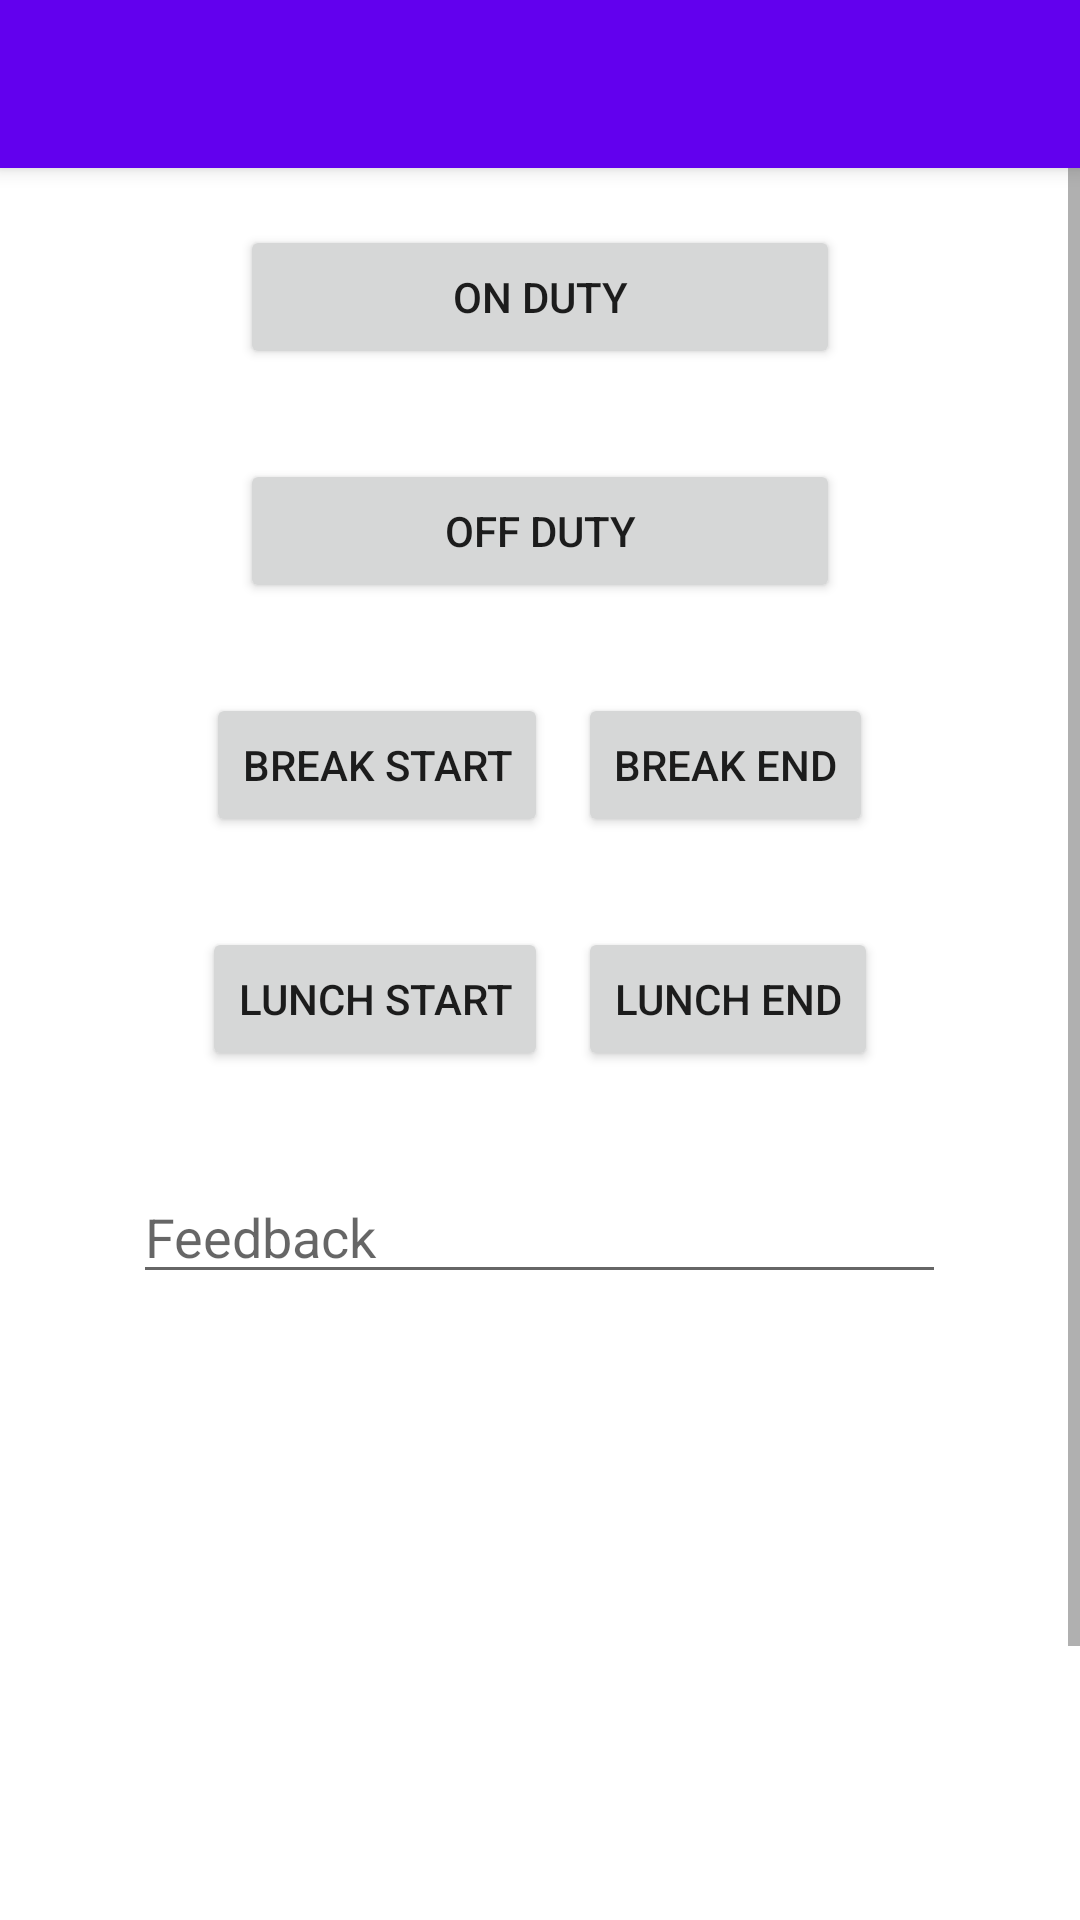

Reconstruct the res/layout file that produces this screen, plus the resources it refers to.
<!-- AndroidManifest.xml: application theme Theme.EmpAttendance -->
<!-- res/layout/activity_attendance.xml -->
<?xml version="1.0" encoding="utf-8"?>
<FrameLayout xmlns:android="http://schemas.android.com/apk/res/android"
    xmlns:app="http://schemas.android.com/apk/res-auto"
    xmlns:tools="http://schemas.android.com/tools"
    android:layout_width="match_parent"
    android:layout_height="match_parent"
    tools:context=".MainActivity">


    <androidx.appcompat.widget.Toolbar
        android:id="@+id/my_toolbar"
        android:layout_width="match_parent"
        android:layout_height="?attr/actionBarSize"
        android:background="?attr/colorPrimary"
        android:elevation="4dp"
        android:theme="@style/CustomToolbarTheme"
        app:popupTheme="@style/ThemeOverlay.AppCompat.Light"/>
    <ProgressBar
        android:id="@+id/progressBar"
        android:layout_width="wrap_content"
        android:layout_height="wrap_content"
        android:layout_gravity="center"
        android:visibility="gone"
        tools:ignore="MissingConstraints" />



    <ScrollView
        android:layout_width="match_parent"
        android:layout_height="match_parent"
        android:fillViewport="true">



    <RelativeLayout
        android:id="@+id/contentLayout"
        android:layout_width="match_parent"
        android:layout_height="wrap_content"
        android:layout_marginTop="0dp"
        android:visibility="visible"
        tools:context=".Attendance">

        <Button
            android:id="@+id/attendButton"
            android:layout_width="200dp"
            android:layout_marginTop="75dp"
            android:layout_height="wrap_content"
            android:layout_centerHorizontal="true"
            android:text="@string/check_in" />


        <LinearLayout
            android:id="@+id/breaks"
            android:layout_width="wrap_content"
            android:layout_height="wrap_content"
            android:layout_below="@id/checkOutButton"
            android:layout_centerHorizontal="true"
            android:layout_marginTop="30dp"
            android:orientation="horizontal">

            <Button
                android:id="@+id/breakin"
                android:layout_width="wrap_content"
                android:layout_height="wrap_content"
                android:text="Break Start"
                android:layout_marginRight="10dp" /> 

            <Button
                android:id="@+id/breakout"
                android:layout_width="wrap_content"
                android:layout_height="wrap_content"
                android:text="Break End" />

        </LinearLayout>


        <LinearLayout
            android:layout_width="wrap_content"
            android:layout_height="wrap_content"
            android:layout_below="@id/breaks"
            android:layout_centerHorizontal="true"
            android:layout_marginTop="30dp"
            android:orientation="horizontal">

            <Button
                android:id="@+id/lunchin"
                android:layout_width="wrap_content"
                android:layout_height="wrap_content"
                android:text="Lunch Start"
                android:layout_marginRight="10dp" /> 

            <Button
                android:id="@+id/lunchout"
                android:layout_width="wrap_content"
                android:layout_height="wrap_content"
                android:text="Lunch End" />

        </LinearLayout>



        <Button
            android:id="@+id/checkOutButton"
            android:layout_width="200dp"
            android:layout_height="wrap_content"
            android:layout_below="@id/attendButton"
            android:layout_centerHorizontal="true"
            android:layout_marginTop="30dp"
            android:text="@string/check_out" />


        <EditText
            android:id="@+id/feedback"
            android:layout_width="271dp"
            android:layout_height="wrap_content"
            android:layout_centerHorizontal="true"
            android:layout_below="@id/checkOutButton"
            android:layout_marginTop="189dp"
            android:hint="Feedback"
            android:inputType="textMultiLine"
            android:maxLength="200" />

        <ImageView
            android:id="@+id/imageView"
            android:layout_width="223dp"
            android:layout_height="269dp"
            android:layout_below="@id/feedback"
            android:layout_centerHorizontal="true"
            android:layout_marginTop="30dp"
            android:layout_marginBottom="16dp" />

    </RelativeLayout>
    </ScrollView>
</FrameLayout>
<!-- resources referenced by this layout -->
<resources>
  <string name="check_in">On Duty</string>
  <string name="check_out">Off Duty</string>
  <style name="CustomToolbarTheme" parent="ThemeOverlay.AppCompat.ActionBar">
          <item name="colorControlNormal">#e74c3c</item>
          <item name="colorControlHighlight">#e74c3c</item>
      </style>
  <style name="Theme.EmpAttendance" parent="Theme.MaterialComponents.DayNight.DarkActionBar">
          
          <item name="colorPrimary">@color/purple_500</item>
          <item name="colorPrimaryVariant">@color/purple_700</item>
          <item name="colorOnPrimary">@color/white</item>
          
          <item name="colorSecondary">@color/teal_200</item>
          <item name="colorSecondaryVariant">@color/teal_700</item>
          <item name="colorOnSecondary">@color/black</item>
          
          <item name="android:statusBarColor">?attr/colorPrimaryVariant</item>
          
      </style>
  <color name="purple_500">#FF6200EE</color>
  <color name="purple_700">#FF3700B3</color>
  <color name="white">#FFFFFFFF</color>
  <color name="teal_200">#FF03DAC5</color>
  <color name="teal_700">#FF018786</color>
  <color name="black">#FF000000</color>
</resources>
